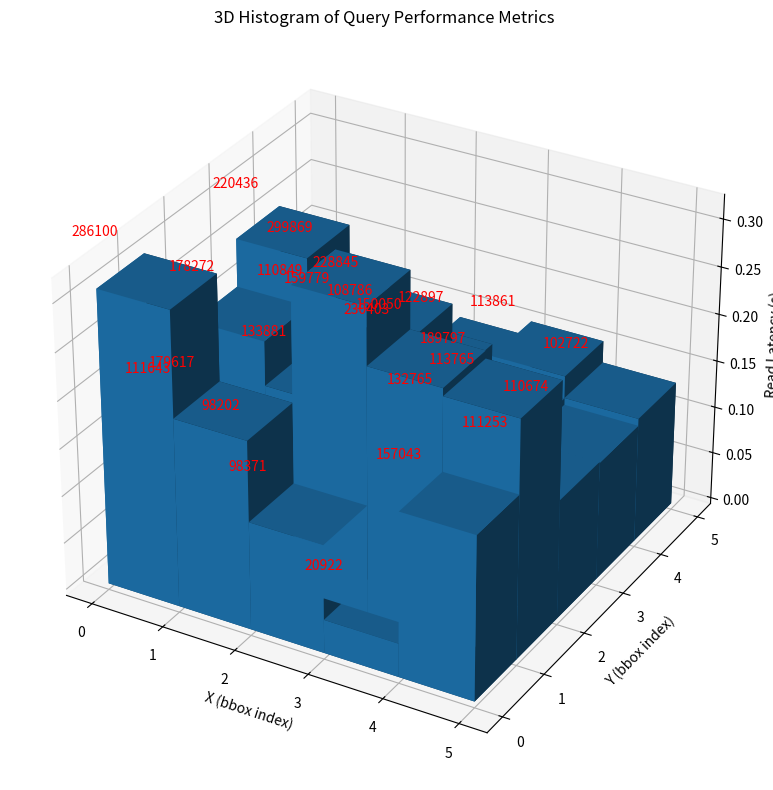

Here is the Python script that generated this plot:
import matplotlib.pyplot as plt
import numpy as np
from mpl_toolkits.mplot3d import Axes3D

def draw_3d_histogram():
    # Data from previous analysis
    query_execution_durations = [0.4695591926574707, 0.22533345222473145, 0.13015174865722656, 0.03989672660827637, 0.19720697402954102, 0.22051334381103516, 0.12401342391967773, 0.35902929306030273, 0.27614545822143555, 0.269528865814209, 0.2185976505279541, 0.17514610290527344, 0.2766439914703369, 0.16667699813842773, 0.14165377616882324, 0.2590913772583008, 0.19258618354797363, 0.18382883071899414, 0.14954781532287598, 0.14006757736206055, 0.14096522331237793, 0.13477134704589844, 0.15429472923278809, 0.14032244682312012, 0.1273336410522461]
    read_latencies = [0.3095676898956299, 0.19873976707458496, 0.11423468589782715, 0.03549480438232422, 0.17312335968017578, 0.1318531036376953, 0.11600899696350098, 0.31893062591552734, 0.25846195220947266, 0.25026416778564453, 0.20276165008544922, 0.15565013885498047, 0.24782776832580566, 0.1492459774017334, 0.12613821029663086, 0.25355076789855957, 0.17456364631652832, 0.1681685447692871, 0.13210606575012207, 0.1250171661376953, 0.12603092193603516, 0.12501120567321777, 0.1389307975769043, 0.15549373626708984, 0.1323552131652832]
    ids = [286100, 179617, 98371, 20922, 157043, 111643, 98202, 299869, 230403, 189797, 178272, 133881, 228845, 132765, 111253, 220436, 159779, 150050, 113765, 110674, 110849, 108786, 122897, 113861, 102722]
    
    num_bboxes = 5
    x = np.tile(np.arange(num_bboxes), num_bboxes)
    y = np.repeat(np.arange(num_bboxes), num_bboxes)
    z = np.zeros(len(read_latencies))
    dx = dy = np.ones(len(read_latencies))
    dz = read_latencies

    # Create figure
    fig = plt.figure(figsize=(12, 8))
    ax = fig.add_subplot(111, projection='3d')
    
    # Plotting the 3D histogram
    ax.bar3d(x, y, z, dx, dy, dz, shade=True)
    
    # Adding labels
    ax.set_xlabel('X (bbox index)')
    ax.set_ylabel('Y (bbox index)')
    ax.set_zlabel('Read Latency (s)')
    ax.set_title('3D Histogram of Query Performance Metrics')

    # Adding IDs on top of each column
    for i in range(len(ids)):
        ax.text(x[i], y[i], dz[i] + 0.05, '%d' % ids[i], ha='center', va='bottom', fontsize=10, color='red')

    # Display the 3D histogram
    plt.tight_layout()
    plt.show()

# Draw the 3D histogram
draw_3d_histogram()
